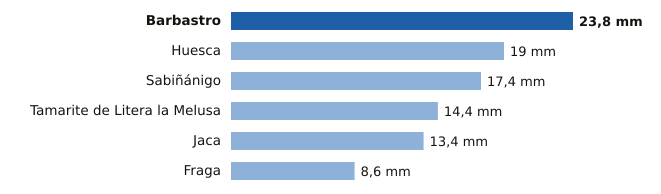

Source data for this figure (header and first rows):
estacion, provincia, mm
Barbastro, Huesca, 23.8
Huesca, Huesca, 19.0
Sabiñánigo, Huesca, 17.4
Tamarite de Litera la Melusa, Huesca, 14.4
Jaca, Huesca, 13.4
Fraga, Huesca, 8.6
